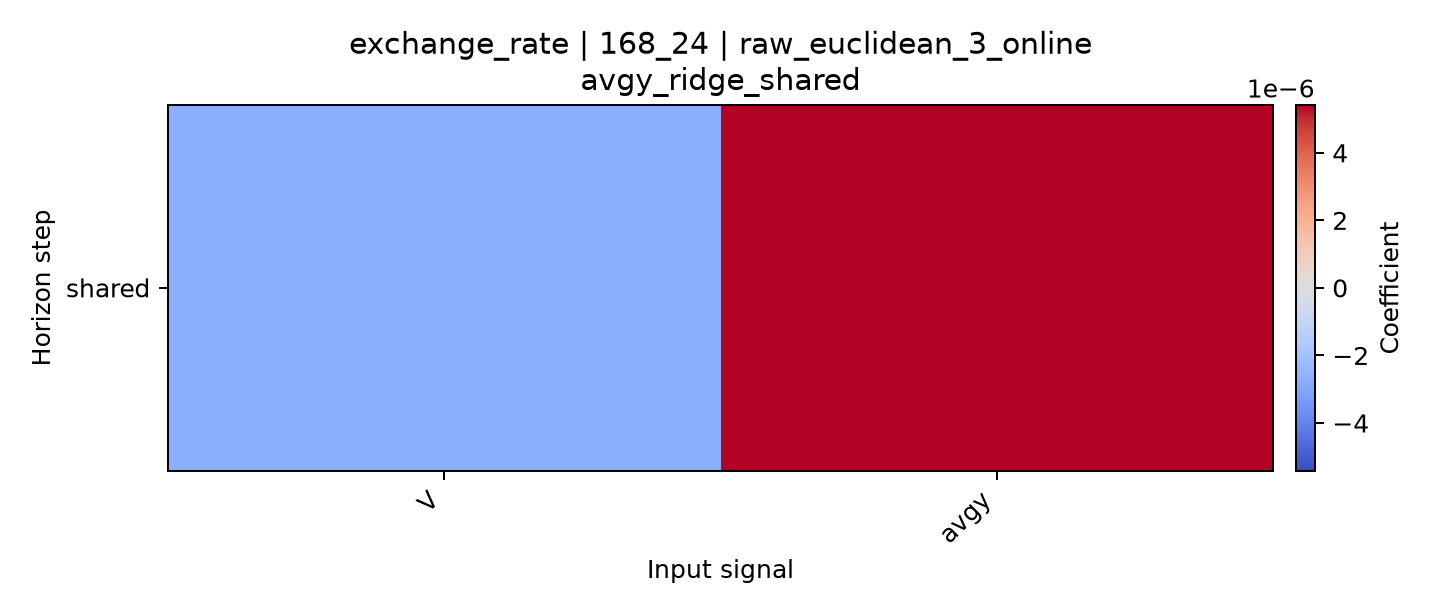

The data file committed next to this chart (first rows):
horizon, V, avgy
shared, -2.7230865428975927e-06, 5.414186683036144e-06
